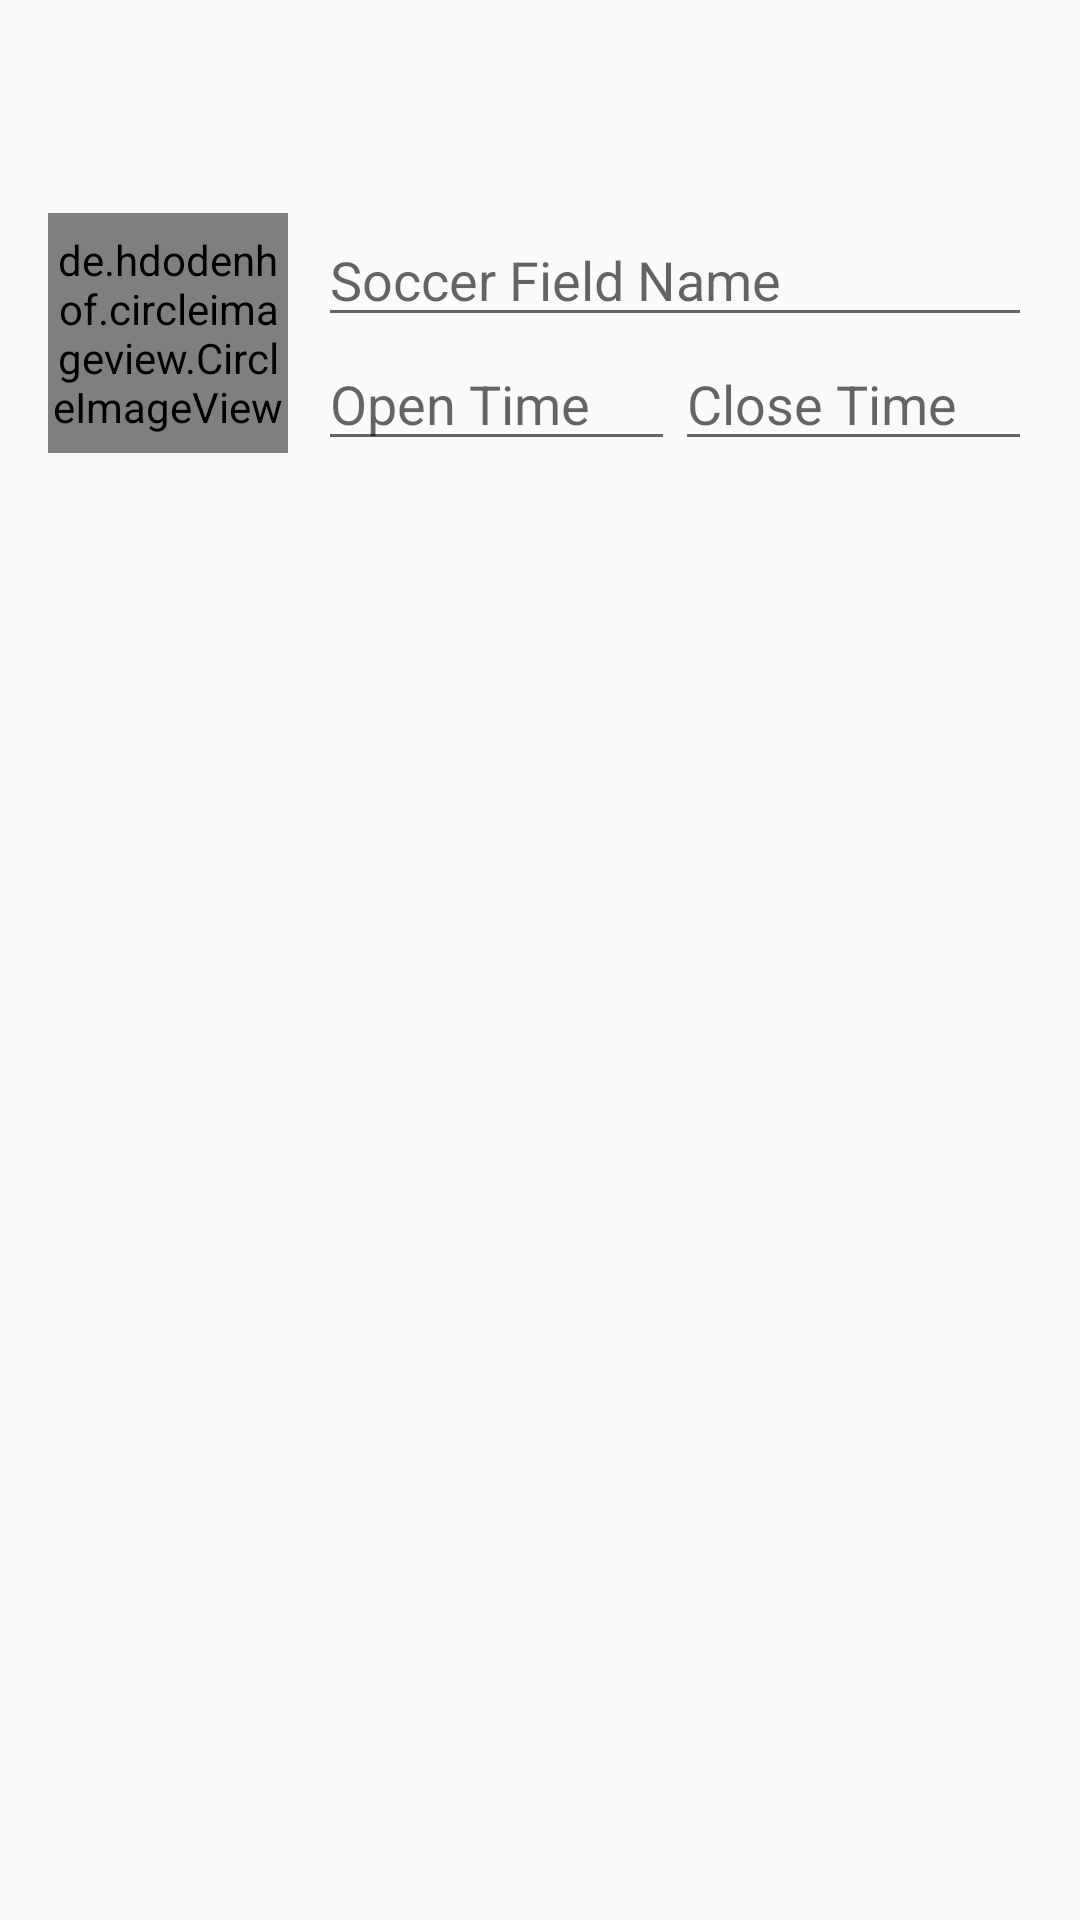

Here is an Android app screen rendered from its layout file. Give the layout XML and the strings, colors and styles it references.
<!-- AndroidManifest.xml: application theme AppTheme -->
<!-- res/layout/activity_add_new_soccer_field.xml -->
<android.support.design.widget.CoordinatorLayout
    xmlns:android="http://schemas.android.com/apk/res/android"
    xmlns:app="http://schemas.android.com/apk/res-auto"
    android:layout_width="match_parent"
    android:layout_height="match_parent"
    android:id="@+id/coordinatorLayout">

<RelativeLayout xmlns:android="http://schemas.android.com/apk/res/android"
    xmlns:tools="http://schemas.android.com/tools"
    tools:context="jfutbol.com.jfutbol.Add_New_Soccer_Center"
    android:layout_width="match_parent"
    android:layout_height="match_parent"
    android:orientation="vertical"
    android:id="@+id/idRL">


    <ScrollView
        android:layout_width="fill_parent"
        android:layout_height="fill_parent"
        android:id="@+id/scrollView2"
        android:layout_marginTop="55dp"
        android:padding="16dp">

        <RelativeLayout
            android:orientation="vertical"
            android:layout_width="fill_parent"
            android:layout_height="fill_parent">

            <de.hdodenhof.circleimageview.CircleImageView
                xmlns:app="http://schemas.android.com/apk/res-auto"
                app:civ_border_width="2dp"
                app:civ_border_color="@color/primary"
                android:layout_width="80dp"
                android:layout_height="80dp"
                android:id="@+id/btnImage"
                android:src="@drawable/gallery"
                android:layout_marginRight="10dp"
                android:layout_alignParentLeft="false" />

            <EditText
                android:layout_width="match_parent"
                android:layout_height="match_parent"
                android:id="@+id/txtNewSoccerField"
                android:layout_gravity="center_horizontal"
                android:hint="Soccer Field Name"
                android:inputType="text|textCapWords"
                android:maxLength="30"
                android:layout_toRightOf="@+id/btnImage"/>

        <RelativeLayout
            android:orientation="vertical"
            android:layout_width="fill_parent"
            android:layout_height="fill_parent"
            android:layout_below="@+id/txtNewSoccerField"
            android:layout_toRightOf="@+id/btnImage">

            <Space android:id="@+id/dummy"
                android:layout_width="0dp"
                android:layout_height="0dp"
                android:visibility="invisible"
                android:layout_centerHorizontal="true" />

            <EditText
                android:layout_width="wrap_content"
                android:layout_height="wrap_content"
                android:id="@+id/txtOpenTime"
                android:layout_toRightOf="@+id/dummy"
                android:layout_toLeftOf="@+id/dummy"
                android:layout_alignParentLeft="true"
                android:hint="Open Time"
                android:inputType="time|date"
                android:editable="false"
                android:focusable="false"
                android:layout_below="@+id/dummy" />

            <EditText
                android:layout_width="wrap_content"
                android:layout_height="wrap_content"
                android:id="@+id/txtCloseTime"
                android:layout_toRightOf="@+id/dummy"
                android:layout_toLeftOf="@+id/dummy"
                android:layout_alignParentLeft="false"
                android:layout_alignParentRight="true"
                android:hint="Close Time"
                android:inputType="time|date"
                android:editable="false"
                android:focusable="false"
                android:layout_below="@+id/dummy" />
        </RelativeLayout>
        </RelativeLayout>
    </ScrollView>


</RelativeLayout>

</android.support.design.widget.CoordinatorLayout>
<!-- resources referenced by this layout -->
<resources>
  <color name="primary">#4CAF50</color>
  <style name="AppTheme" parent="Theme.AppCompat.Light.DarkActionBar">
          <item name="colorPrimary">@color/primary</item>
          <item name="colorPrimaryDark">@color/primary_dark</item>
          <item name="colorAccent">@color/primary</item>
          <item name="android:textColorPrimaryInverse">@color/white</item>
      </style>
  <color name="primary_dark">#1B5E20</color>
  <color name="white">#ffffff</color>
</resources>
